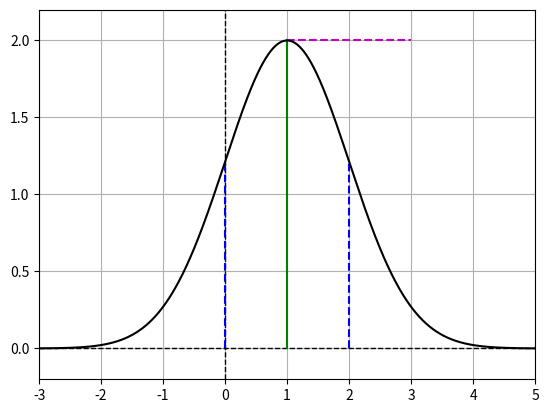

Python code for this plot: (Note: this script raises an exception after producing the figure.)
# -*- coding: utf-8 -*-
"""
Created on Fri Jul  1 09:21:03 2016

[redacted]
"""

import numpy as np
from matplotlib import pylab as plt

def gaussian(x, a, mu, sig):
    return a*np.exp(-np.power(x - mu, 2.) / (2 * np.power(sig, 2.)))

def plotgaussian(a, mu, sigma):

    # Plotting range
    xrange = [mu-4.*sigma,mu+4.*sigma]

    # Create Gaussian
    x = np.linspace(xrange[0], xrange[1], 900)
    y = gaussian(x, a, mu, sigma)
    
    # To illustrate the meaning of sigma calculate mu+sigma and mu-sigma
    siglleft = mu-sigma
    siglright = mu+sigma
    sigh = gaussian(mu+sigma, a, mu, sigma)

    # To plot FWHM arrows calculate mu+HWHM and mu-HWHM
    hwhmleft = -np.sqrt(2.*np.log(2.))*sigma+mu
    hwhmright = np.sqrt(2.*np.log(2.))*sigma+mu
    hm = a/2.

    # Start the plot, create a figure instance and a subplot
    fig = plt.figure()
    ax  = fig.add_subplot(111)

    # Axis ranges
    ax.axis([mu-4.*sigma, mu+4.*sigma, -a*0.1, a*1.1])

    # Plot a grid
    ax.grid(True)

    # Insert lines at x=0 and y=0
    ax.axhline(0.,linewidth=1, color = 'k', linestyle='dashed')
    ax.axvline(0.,linewidth=1, color = 'k', linestyle='dashed')

    # Draw a line to mark the position a
    ax.plot([mu,mu],[0.,a], 'g-')

    # Draw lines for sigma area
    ax.plot([siglleft, siglleft],[0.,sigh], 'b--')
    ax.plot([siglright, siglright],[0.,sigh], 'b--')

    # Draw line to show amplitude
    ax.plot([mu, mu+2*sigma],[a,a], 'm--')


    # Plot the function
    ax.plot(x,y, 'k-')

    # Show amplitude
    plt.annotate(s='', xy=(mu+2*sigma,0.), xytext=(mu+2*sigma,a), \
                 arrowprops=dict(color = 'magenta', arrowstyle='<->'))
    ax.text(mu+2*sigma+sigma/10., a/2, '$a$', fontsize = 12, horizontalalignment = 'left', \
            verticalalignment = 'center', color = 'magenta')

    # Overplot FHHM
    plt.annotate(s='', xy=(hwhmleft,hm), xytext=(hwhmright,hm), \
                 arrowprops=dict(color = 'red', arrowstyle='<->'))
    ax.text(mu, hm, 'FWHM', fontsize = 12, horizontalalignment = 'center', \
            verticalalignment = 'top', color = 'red')

    # Overplot sigma
    plt.annotate(s='', xy=(siglleft,sigh), xytext=(mu,sigh), arrowprops=dict(color = 'blue', arrowstyle='<->'))
    ax.text((siglleft+mu)/2, sigh, '$\sigma$', fontsize = 12, \
            horizontalalignment = 'center', verticalalignment = 'top', color = 'blue')
    plt.annotate(s='', xy=(siglright,sigh), xytext=(mu,sigh), arrowprops=dict(color = 'blue', arrowstyle='<->'))
    ax.text((siglright+mu)/2, sigh, '$\sigma$', fontsize = 12, \
            horizontalalignment = 'center', verticalalignment = 'top', color = 'blue')

    # Mark position of mu
    ax.text(mu, 0., '$\mu$', fontsize = 12, \
            horizontalalignment = 'center', verticalalignment = 'top', color = 'green')
    
    #Formula
    ax.text(mu-3.8*sigma, a/2, r'$a e^{-\frac{(x-\mu)^2}{2\sigma^2}}$', fontsize = 20, \
            horizontalalignment = 'left', verticalalignment = 'top', color = 'black')

    plt.title("Gaussian", fontsize=14,color='black')
    
plotgaussian(2., 1., 1.)
plotgaussian(1/(np.sqrt(2.*np.pi)), 0., 1.)